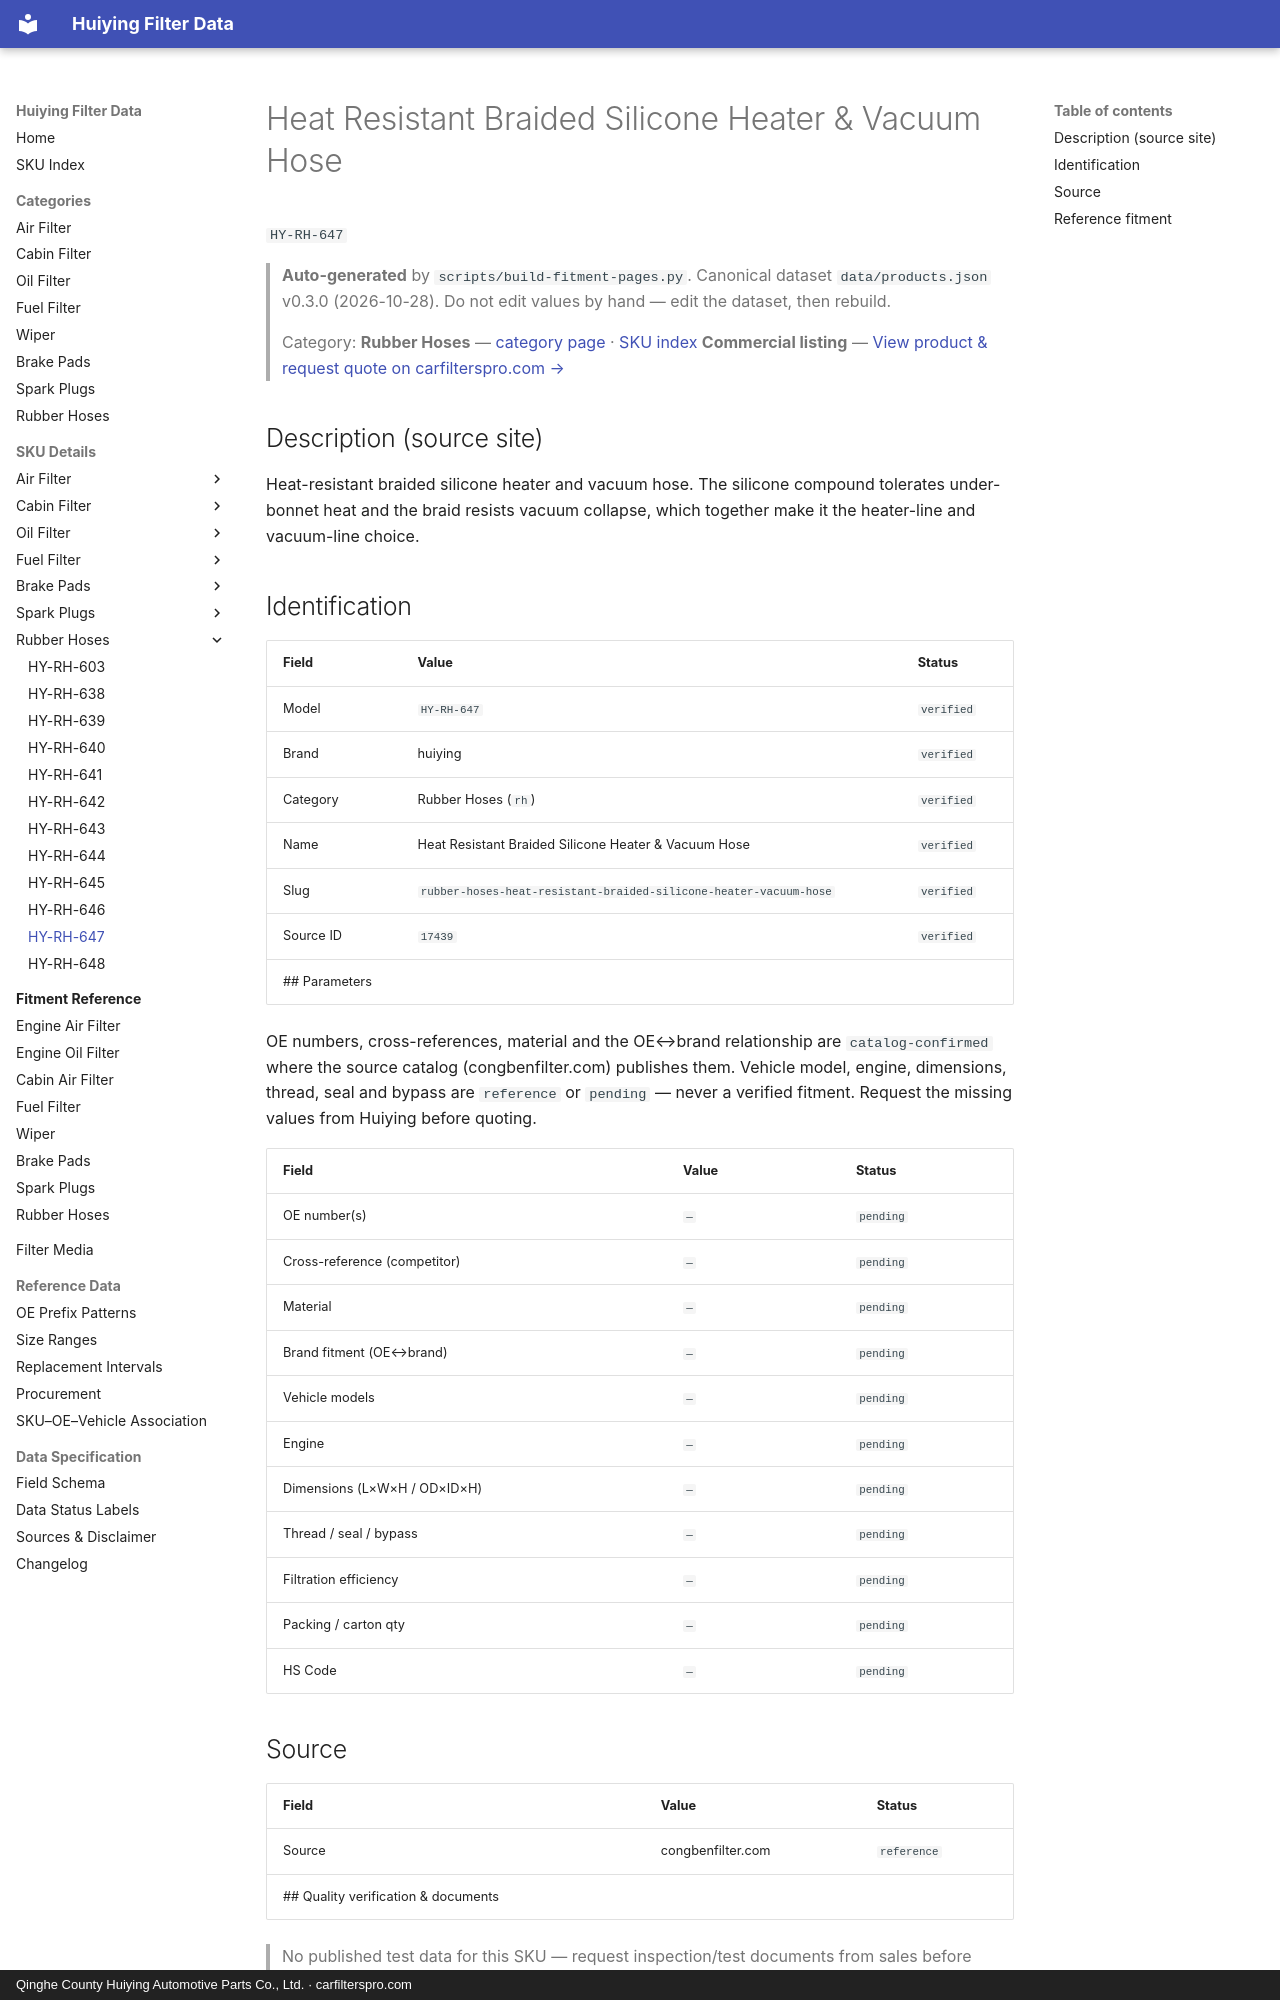

repository: martinxionbiotech-max/data.huiying · page: products/HY-RH-647/index.html · generator: mkdocs · copyright: Qinghe County Huiying Automotive Parts Co., Ltd. · carfilterspro.com

# Heat Resistant Braided Silicone Heater & Vacuum Hose

`HY-RH-647`

> **Auto-generated** by `scripts/build-fitment-pages.py`. Canonical dataset `data/products.json` v0.3.0 (2026-10-28). Do not edit values by hand — edit the dataset, then rebuild.

> Category: **Rubber Hoses** — [category page](rubber-hoses.md) · [SKU index](index.md)
> **Commercial listing** — [View product &amp; request quote on carfilterspro.com →](https://carfilterspro.com/products/rubber-hoses/)

## Description (source site)

Heat-resistant braided silicone heater and vacuum hose. The silicone compound tolerates under-bonnet heat and the braid resists vacuum collapse, which together make it the heater-line and vacuum-line choice.

## Identification

| Field | Value | Status |
|---|---|---|
| Model | `HY-RH-647` | `verified` |
| Brand | huiying | `verified` |
| Category | Rubber Hoses (`rh`) | `verified` |
| Name | Heat Resistant Braided Silicone Heater & Vacuum Hose | `verified` |
| Slug | `rubber-hoses-heat-resistant-braided-silicone-heater-vacuum-hose` | `verified` |
| Source ID | `17439` | `verified` |
## Parameters

OE numbers, cross-references, material and the OE↔brand relationship are `catalog-confirmed` where the source catalog (congbenfilter.com) publishes them. Vehicle model, engine, dimensions, thread, seal and bypass are `reference` or `pending` — never a verified fitment. Request the missing values from Huiying before quoting.

| Field | Value | Status |
|---|---|---|
| OE number(s) | `—` | `pending` |
| Cross-reference (competitor) | `—` | `pending` |
| Material | `—` | `pending` |
| Brand fitment (OE↔brand) | `—` | `pending` |
| Vehicle models | `—` | `pending` |
| Engine | `—` | `pending` |
| Dimensions (L×W×H / OD×ID×H) | `—` | `pending` |
| Thread / seal / bypass | `—` | `pending` |
| Filtration efficiency | `—` | `pending` |
| Packing / carton qty | `—` | `pending` |
| HS Code | `—` | `pending` |

## Source

| Field | Value | Status |
|---|---|---|
| Source | congbenfilter.com | `reference` |
